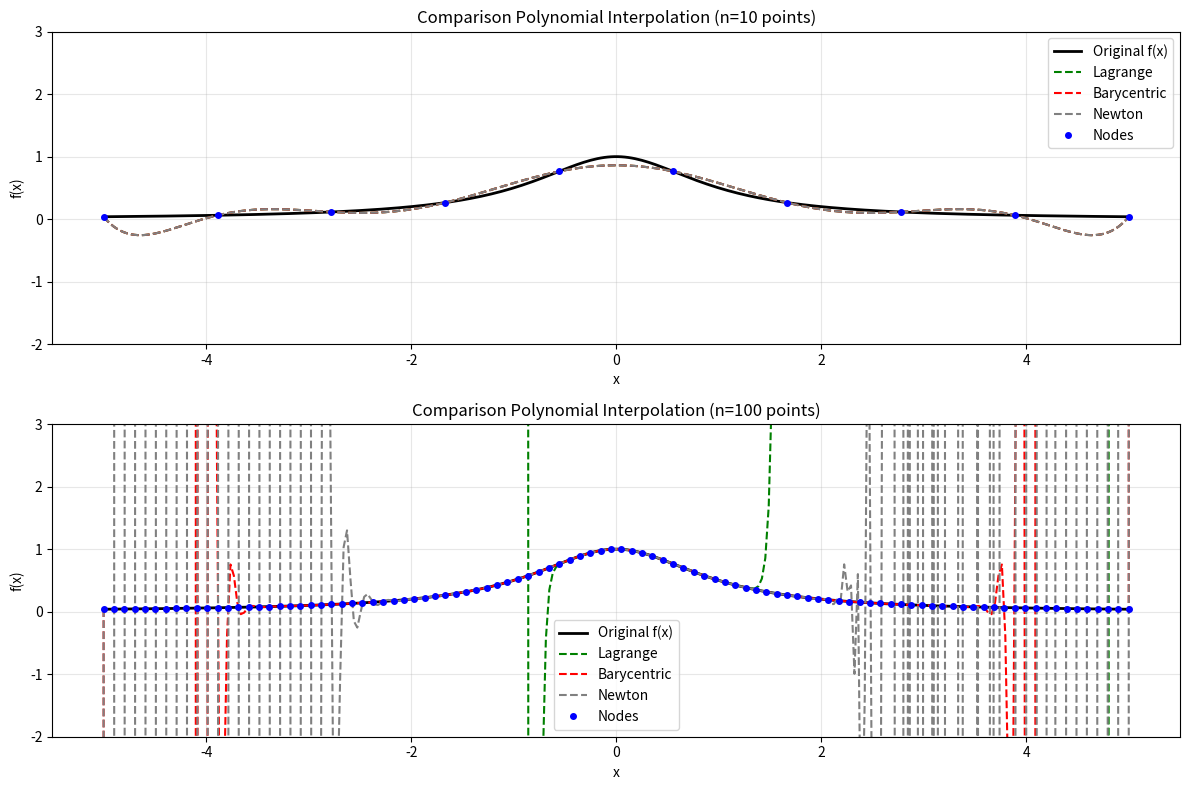

The script that saved this image:
import numpy as np
import matplotlib.pyplot as plt
from scipy.interpolate import lagrange, BarycentricInterpolator, KroghInterpolator

# 定義 Runge function
def f(x):
    return 1 / (1 + x**2)

# 區間
x_interval = [-5, 5]
x_plot = np.linspace(x_interval[0], x_interval[1], 300)
y_original = f(x_plot)

# 要比較的節點數
n_list = [10, 100]

# 建立 subplot
fig, axes = plt.subplots(len(n_list), 1, figsize=(12, 8))

for idx, n in enumerate(n_list):

    # 等距節點
    x_nodes = np.linspace(x_interval[0], x_interval[1], n)
    y_nodes = f(x_nodes)

    # 1. Lagrange
    poly_lagrange = lagrange(x_nodes, y_nodes)
    y_lagrange = poly_lagrange(x_plot)

    # 2. Barycentric
    interp_bary = BarycentricInterpolator(x_nodes, y_nodes)
    y_bary = interp_bary(x_plot)

    # 3. Newton (KroghInterpolator)
    interp_newton = KroghInterpolator(x_nodes, y_nodes)
    y_newton = interp_newton(x_plot)

    # ===== 繪圖 =====
    ax = axes[idx]
    ax.plot(x_plot, y_original, 'k-', linewidth=2, label='Original f(x)')
    ax.plot(x_plot, y_lagrange, '--', label='Lagrange', color='green')
    ax.plot(x_plot, y_bary, '--', label='Barycentric', color='red')
    ax.plot(x_plot, y_newton, '--', label='Newton', color='gray')
    ax.plot(x_nodes, y_nodes, 'o', label='Nodes', color='blue', markersize=4)
    ax.set_title(f'Comparison Polynomial Interpolation (n={n} points)')
    ax.set_xlabel('x')
    ax.set_ylabel('f(x)')
    ax.set_ylim(-2, 3)
    ax.grid(True, alpha=0.3)
    ax.legend()

plt.tight_layout()
plt.show()


